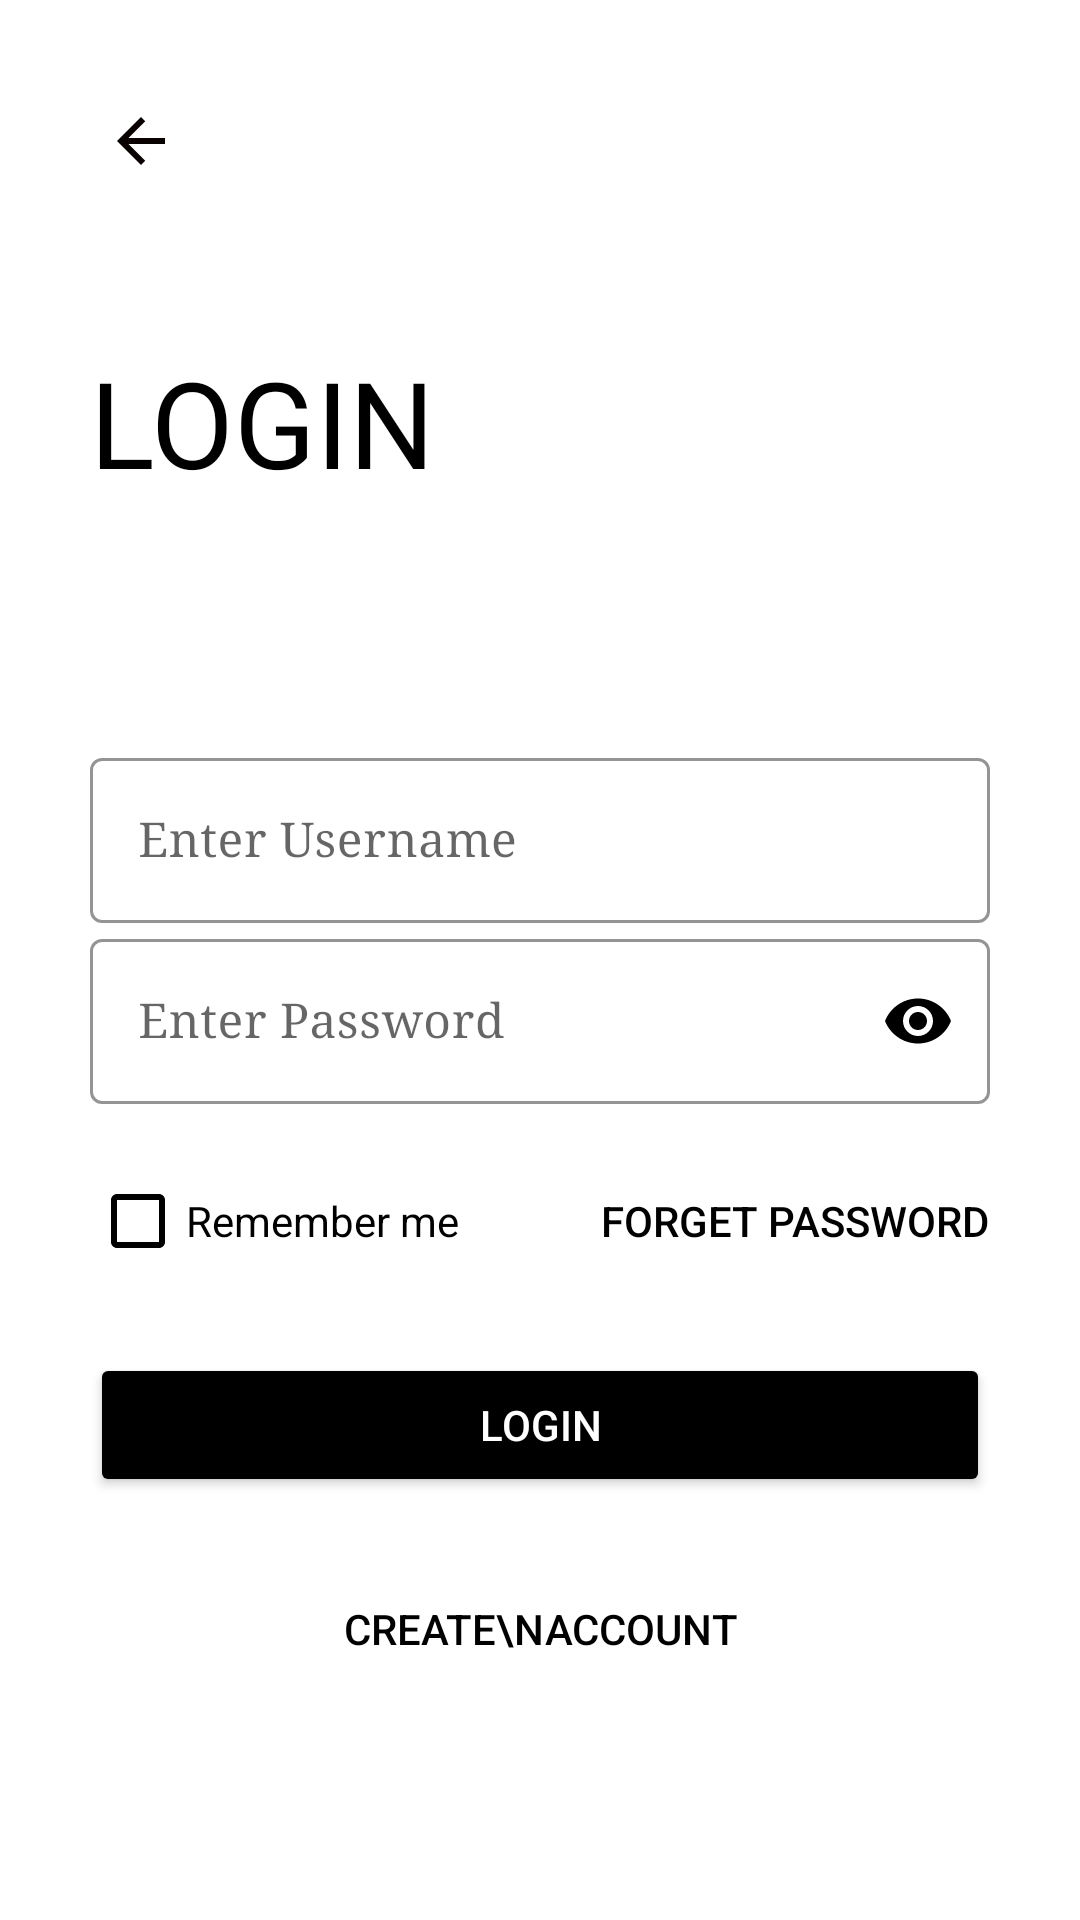

Layout XML and referenced resources for this Android screen:
<!-- AndroidManifest.xml: application theme Theme.Design -->
<!-- res/layout/activity_login.xml -->
<?xml version="1.0" encoding="utf-8"?>
<ScrollView xmlns:android="http://schemas.android.com/apk/res/android"
    xmlns:app="http://schemas.android.com/apk/res-auto"
    xmlns:tools="http://schemas.android.com/tools"
    android:layout_width="match_parent"
    android:layout_height="match_parent"
    android:background="@color/white"
    android:padding="30dp"
    tools:context=".Login">

    <LinearLayout
        android:layout_width="match_parent"
        android:layout_height="wrap_content"
        android:orientation="vertical">

        <ImageView
            android:id="@+id/login_back_btn"
            android:layout_width="wrap_content"
            android:layout_height="wrap_content"
            android:src="@drawable/back_btn"
            android:padding="5dp"/>

        <TextView
            android:layout_width="wrap_content"
            android:layout_height="wrap_content"
            android:text="login"
            android:textAllCaps="true"
            android:textSize="40sp"
            android:layout_marginTop="50dp"
            android:textColor="@color/black"
            android:fontFamily="@font/muli_black"/>

        <LinearLayout
            android:layout_width="match_parent"
            android:layout_height="wrap_content"
            android:layout_marginTop="80dp"
            android:orientation="vertical">


            <com.google.android.material.textfield.TextInputLayout
                android:layout_width="match_parent"
                android:layout_height="wrap_content"
                style="@style/Widget.MaterialComponents.TextInputLayout.OutlinedBox"
                android:hint="Enter Username"
                app:hintTextColor="@color/black"
                app:boxStrokeColor="@color/black"
                app:boxStrokeWidthFocused="2dp"
                app:endIconMode="clear_text"
                app:endIconTint="@color/black">


                <com.google.android.material.textfield.TextInputEditText
                    android:layout_width="match_parent"
                    android:layout_height="match_parent"
                    android:fontFamily="serif"
                    android:inputType="text"/>






            </com.google.android.material.textfield.TextInputLayout>

            <com.google.android.material.textfield.TextInputLayout
                android:layout_width="match_parent"
                android:layout_height="wrap_content"
                style="@style/Widget.MaterialComponents.TextInputLayout.OutlinedBox"
                android:hint="Enter Password"
                app:hintTextColor="@color/black"
                app:boxStrokeColor="@color/black"
                app:boxStrokeWidthFocused="2dp"
                app:endIconMode="password_toggle"
                app:endIconTint="@color/black">


                <com.google.android.material.textfield.TextInputEditText
                    android:layout_width="match_parent"
                    android:layout_height="match_parent"
                    android:fontFamily="serif"
                    android:inputType="textPassword"/>






            </com.google.android.material.textfield.TextInputLayout>

            <RelativeLayout
                android:layout_width="match_parent"
                android:layout_height="wrap_content"
                android:layout_marginTop="15dp">

                <CheckBox
                    style="@style/Widget.AppCompat.CompoundButton.CheckBox"
                    android:layout_width="wrap_content"
                    android:layout_height="wrap_content"
                    android:layout_centerVertical="true"
                    android:buttonTint="@color/black"
                    android:text="Remember me"
                    android:textColor="@color/black" />


                <Button
                    android:layout_width="wrap_content"
                    android:layout_height="wrap_content"
                    android:layout_alignParentRight="true"
                    android:background="#00000000"
                    android:text="Forget password"
                    android:textColor="@color/black" />





            </RelativeLayout>

            <Button
                android:layout_width="match_parent"
                android:layout_height="wrap_content"
                android:text="Login"
                android:backgroundTint="@color/black"
                android:textColor="@color/white"
                android:layout_marginTop="20dp"/>

            <Button
                android:layout_width="wrap_content"
                android:layout_height="wrap_content"
                android:layout_alignParentRight="true"
                android:background="#00000000"
                android:text="Create\nAccount"
                android:layout_marginTop="20dp"
                android:textColor="@color/black"
               android:layout_gravity="center"/>







        </LinearLayout>



    </LinearLayout>




</ScrollView>
<!-- resources referenced by this layout -->
<resources>
  <color name="black">#FF000000</color>
  <color name="white">#FFFFFFFF</color>
  <!-- drawable back_btn (drawable) -->
  <vector android:height="24dp" android:tint="#0A0101"
      android:viewportHeight="24" android:viewportWidth="24"
      android:width="24dp" xmlns:android="http://schemas.android.com/apk/res/android">
      <path android:fillColor="@android:color/white" android:pathData="M20,11H7.83l5.59,-5.59L12,4l-8,8 8,8 1.41,-1.41L7.83,13H20v-2z"/>
  </vector>
  <style name="Theme.Design" parent="Theme.MaterialComponents.Light.NoActionBar">
          
          <item name="colorPrimary">@color/purple_500</item>
          <item name="colorPrimaryVariant">@color/purple_700</item>
          <item name="colorOnPrimary">@color/white</item>
          
          <item name="colorSecondary">@color/teal_200</item>
          <item name="colorSecondaryVariant">@color/teal_700</item>
          <item name="colorOnSecondary">@color/black</item>
          
          <item name="android:statusBarColor" tools:targetApi="l">?attr/colorPrimaryVariant</item>
          
      </style>
  <color name="purple_500">#FF6200EE</color>
  <color name="purple_700">#FF3700B3</color>
  <color name="teal_200">#FF03DAC5</color>
  <color name="teal_700">#FF018786</color>
</resources>
